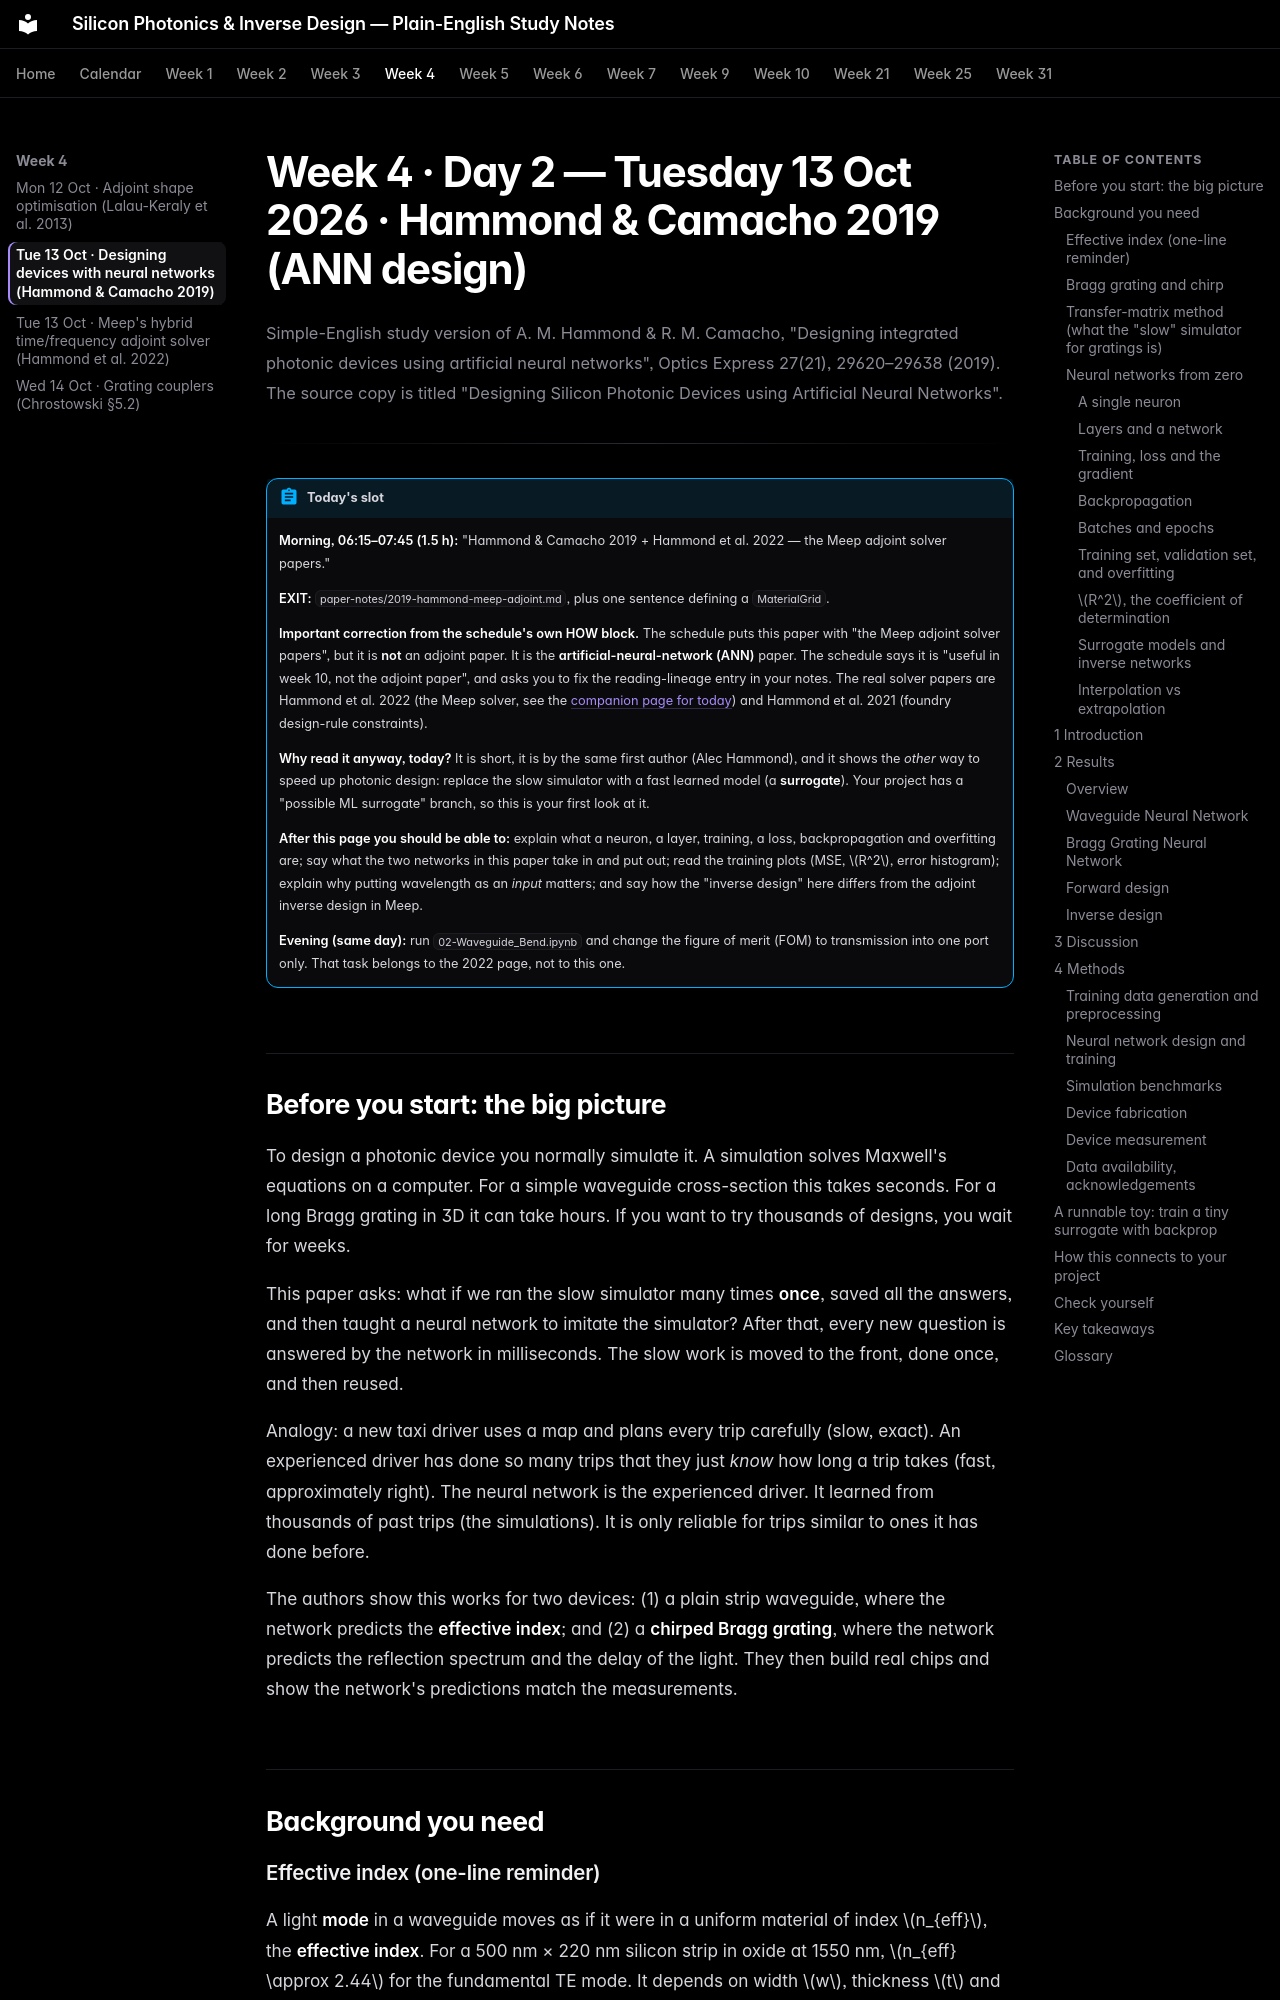

repository: jabezcharles420/silicon-photonics-study · page: week-04/day-02-tue-13-oct-2026-hammond-2019/index.html · generator: mkdocs

# Week 4 · Day 2 — Tuesday 13 Oct 2026 · Hammond & Camacho 2019 (ANN design)

*Simple-English study version of A. M. Hammond & R. M. Camacho, "Designing integrated photonic devices using artificial neural networks", Optics Express 27(21), 29620–29638 (2019). The source copy is titled "Designing Silicon Photonic Devices using Artificial Neural Networks".*

---

!!! abstract "Today's slot"
    **Morning, 06:15–07:45 (1.5 h):** "Hammond & Camacho 2019 + Hammond et al. 2022 — the Meep adjoint solver papers."

    **EXIT:** `paper-notes/2019-hammond-meep-adjoint.md`, plus one sentence defining a `MaterialGrid`.

    **Important correction from the schedule's own HOW block.** The schedule puts this paper with "the Meep adjoint solver papers", but it is **not** an adjoint paper. It is the **artificial-neural-network (ANN)** paper. The schedule says it is "useful in week 10, not the adjoint paper", and asks you to fix the reading-lineage entry in your notes. The real solver papers are Hammond et al. 2022 (the Meep solver, see the [companion page for today](day-02-tue-13-oct-2026-hammond-2022.md)) and Hammond et al. 2021 (foundry design-rule constraints).

    **Why read it anyway, today?** It is short, it is by the same first author (Alec Hammond), and it shows the *other* way to speed up photonic design: replace the slow simulator with a fast learned model (a **surrogate**). Your project has a "possible ML surrogate" branch, so this is your first look at it.

    **After this page you should be able to:** explain what a neuron, a layer, training, a loss, backpropagation and overfitting are; say what the two networks in this paper take in and put out; read the training plots (MSE, $R^2$, error histogram); explain why putting wavelength as an *input* matters; and say how the "inverse design" here differs from the adjoint inverse design in Meep.

    **Evening (same day):** run `02-Waveguide_Bend.ipynb` and change the figure of merit (FOM) to transmission into one port only. That task belongs to the 2022 page, not to this one.
